Dataset: Avocado Augmneted_Dataset (GitHub, javapa2022/Software-enfermedades-de-hojas-de-paltas). Classes: disease, healthy.

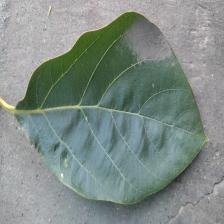
Label: disease

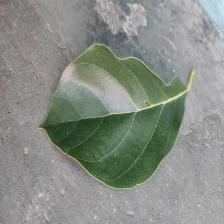
Label: disease

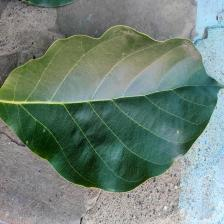
Label: disease

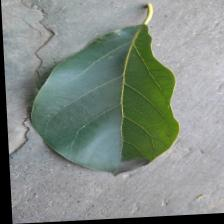
Label: healthy

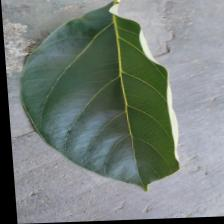
Label: healthy

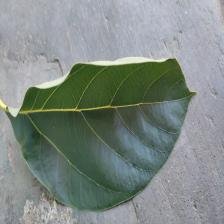
Label: healthy
